The GitHub repository pluto311207/Smart_Trash_Bin_AI-AIvsArduino- contains a labelled image folder "processed" with 3 categories: metal, paper, plastic. Examples follow, each with its label.

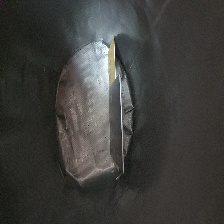
Label: plastic

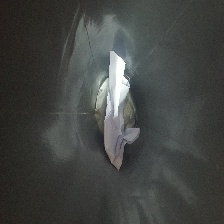
Label: paper

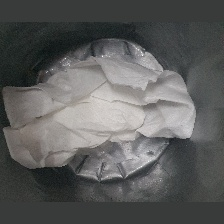
Label: paper

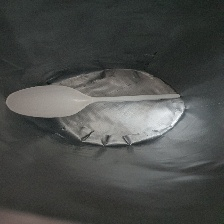
Label: plastic

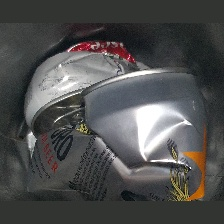
Label: metal

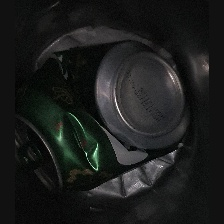
Label: metal
